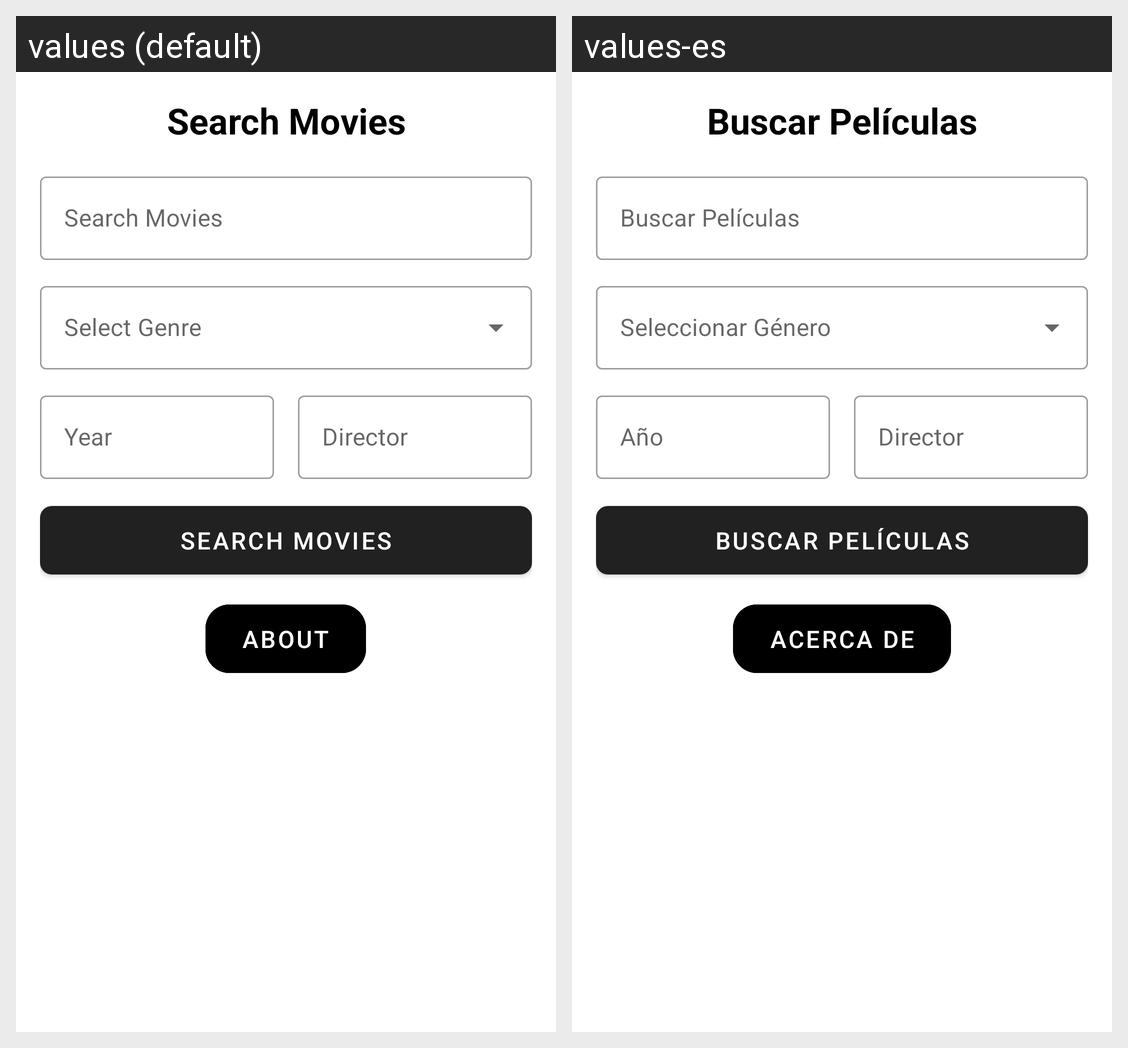

The Android screen above is rendered under two locales of the same app. Produce the string resources it draws, with the default and per-locale values.
Android screen res/layout/activity_main.xml rendered under 2 locales, left to right: values (default), values-es. Device: Nexus 5 (rendered at 1080×1920; each locale shown at half size, 540×960, under a caption strip naming it); theme Theme.ApiPeliculas.
Strings drawn on this screen, with the default value and each locale's value (text and hints the layout hard-codes, and strings that could not be matched under every locale, appear in the picture but are not listed):

search_movies
  values: Search Movies
  values-es: Buscar Películas

search_hint
  values: Search Movies
  values-es: Buscar Películas

year_hint
  values: Year
  values-es: Año

director_hint
  values: Director
  values-es: Director

search_button_text
  values: Search Movies
  values-es: Buscar Películas

about
  values: About
  values-es: Acerca de
